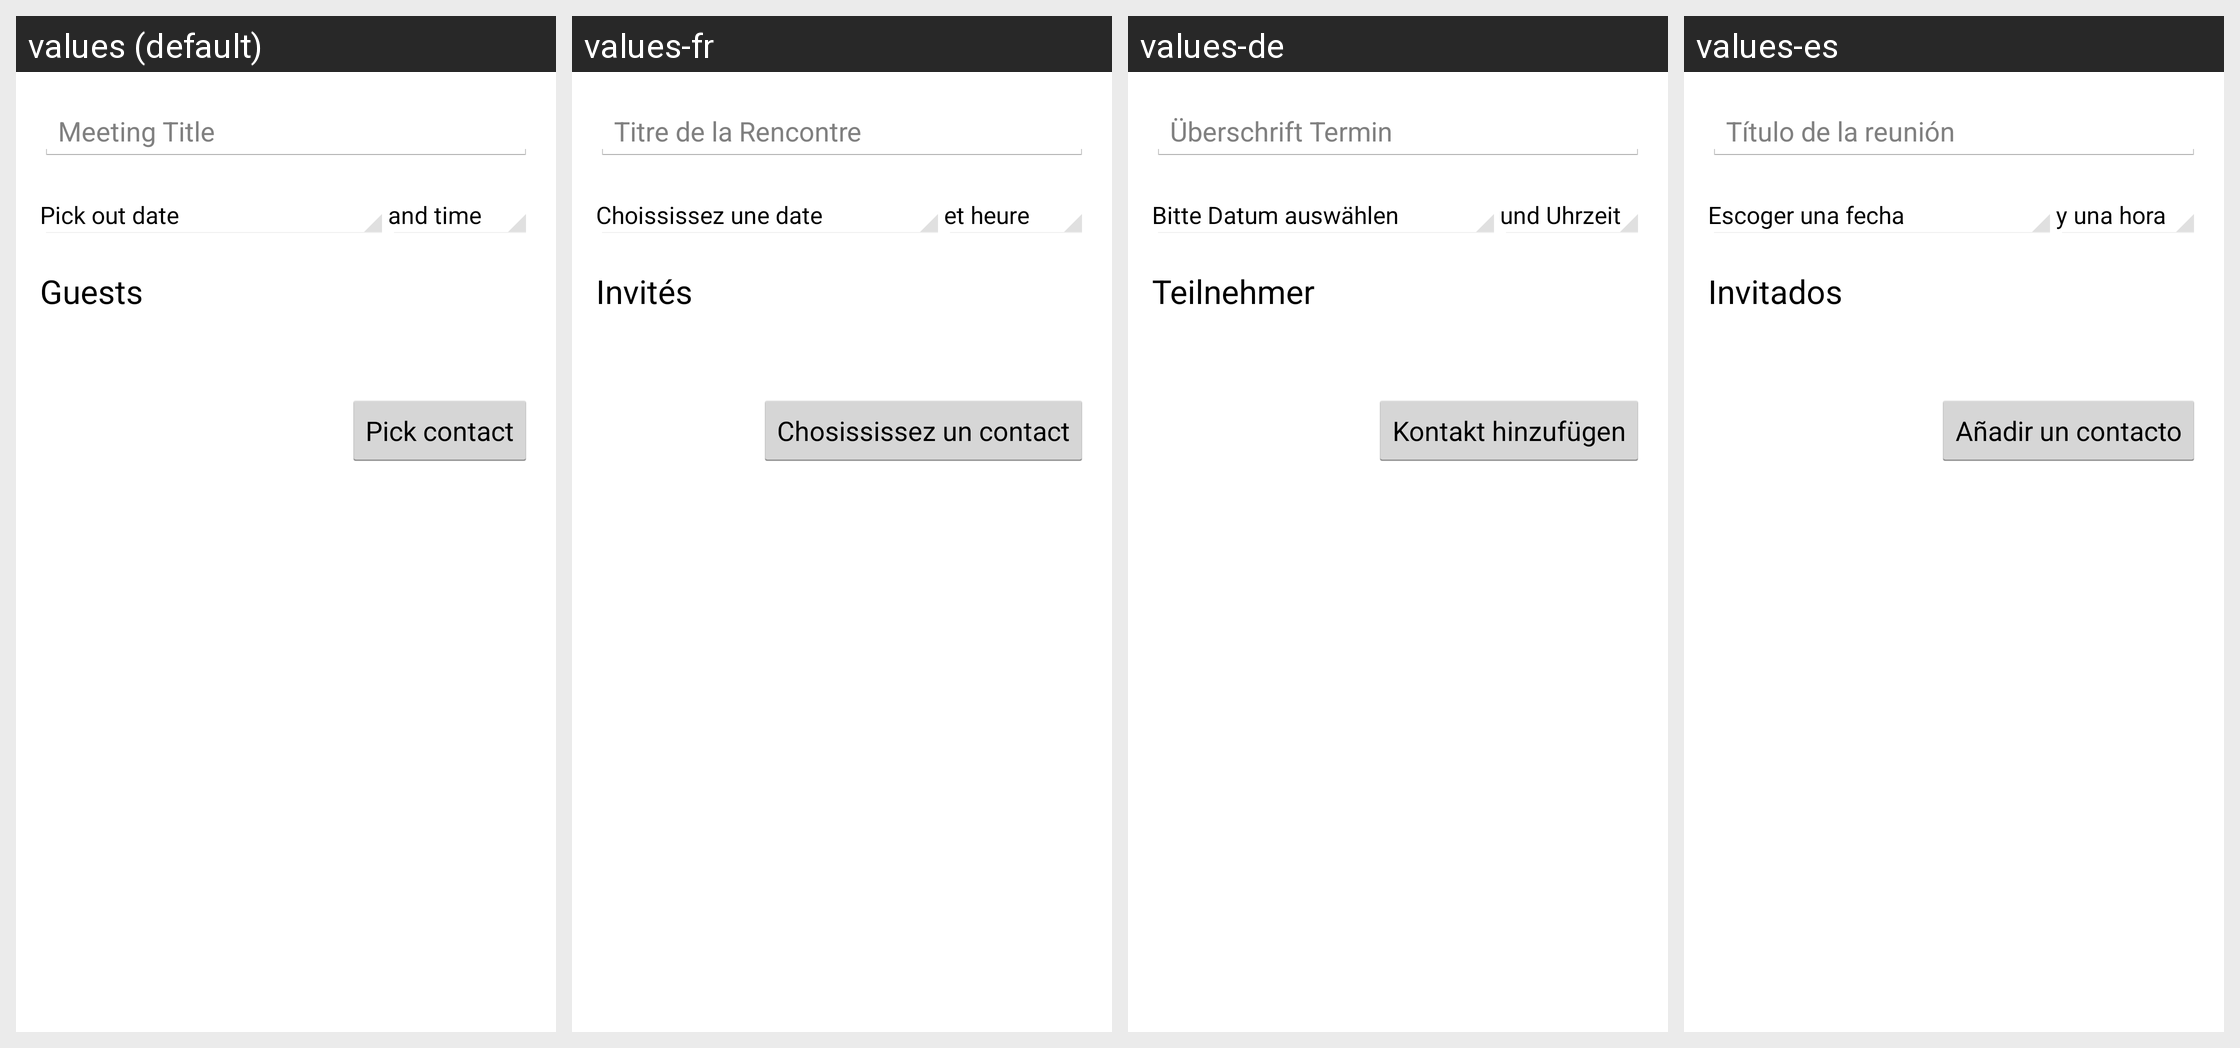

Locale-by-locale string values for the Android screen shown in this grid:
Android screen res/layout/fragment_newmeeting_info.xml rendered under 4 locales, left to right: values (default), values-fr, values-de, values-es. Device: Nexus 5 (rendered at 1080×1920; each locale shown at half size, 540×960, under a caption strip naming it); theme AppTheme.
Other locales in the repository, not shown: values-it.
Strings drawn on this screen, with the default value and each locale's value (text and hints the layout hard-codes, and strings that could not be matched under every locale, appear in the picture but are not listed):

new_event_meeting_title
  values: Meeting Title
  values-fr: Titre de la Rencontre
  values-de: Überschrift Termin
  values-es: Título de la reunión

new_event_meeting_date
  values: Pick out date
  values-fr: Choississez une date
  values-de: Bitte Datum auswählen
  values-es: Escoger una fecha

new_event_meeting_time
  values: and time
  values-fr: et heure
  values-de: und Uhrzeit
  values-es: y una hora

newmeeting_participants
  values: Guests
  values-fr: Invités
  values-de: Teilnehmer
  values-es: Invitados

newmeeting_pickcontact_button
  values: Pick contact
  values-fr: Chosississez un contact
  values-de: Kontakt hinzufügen
  values-es: Añadir un contacto
